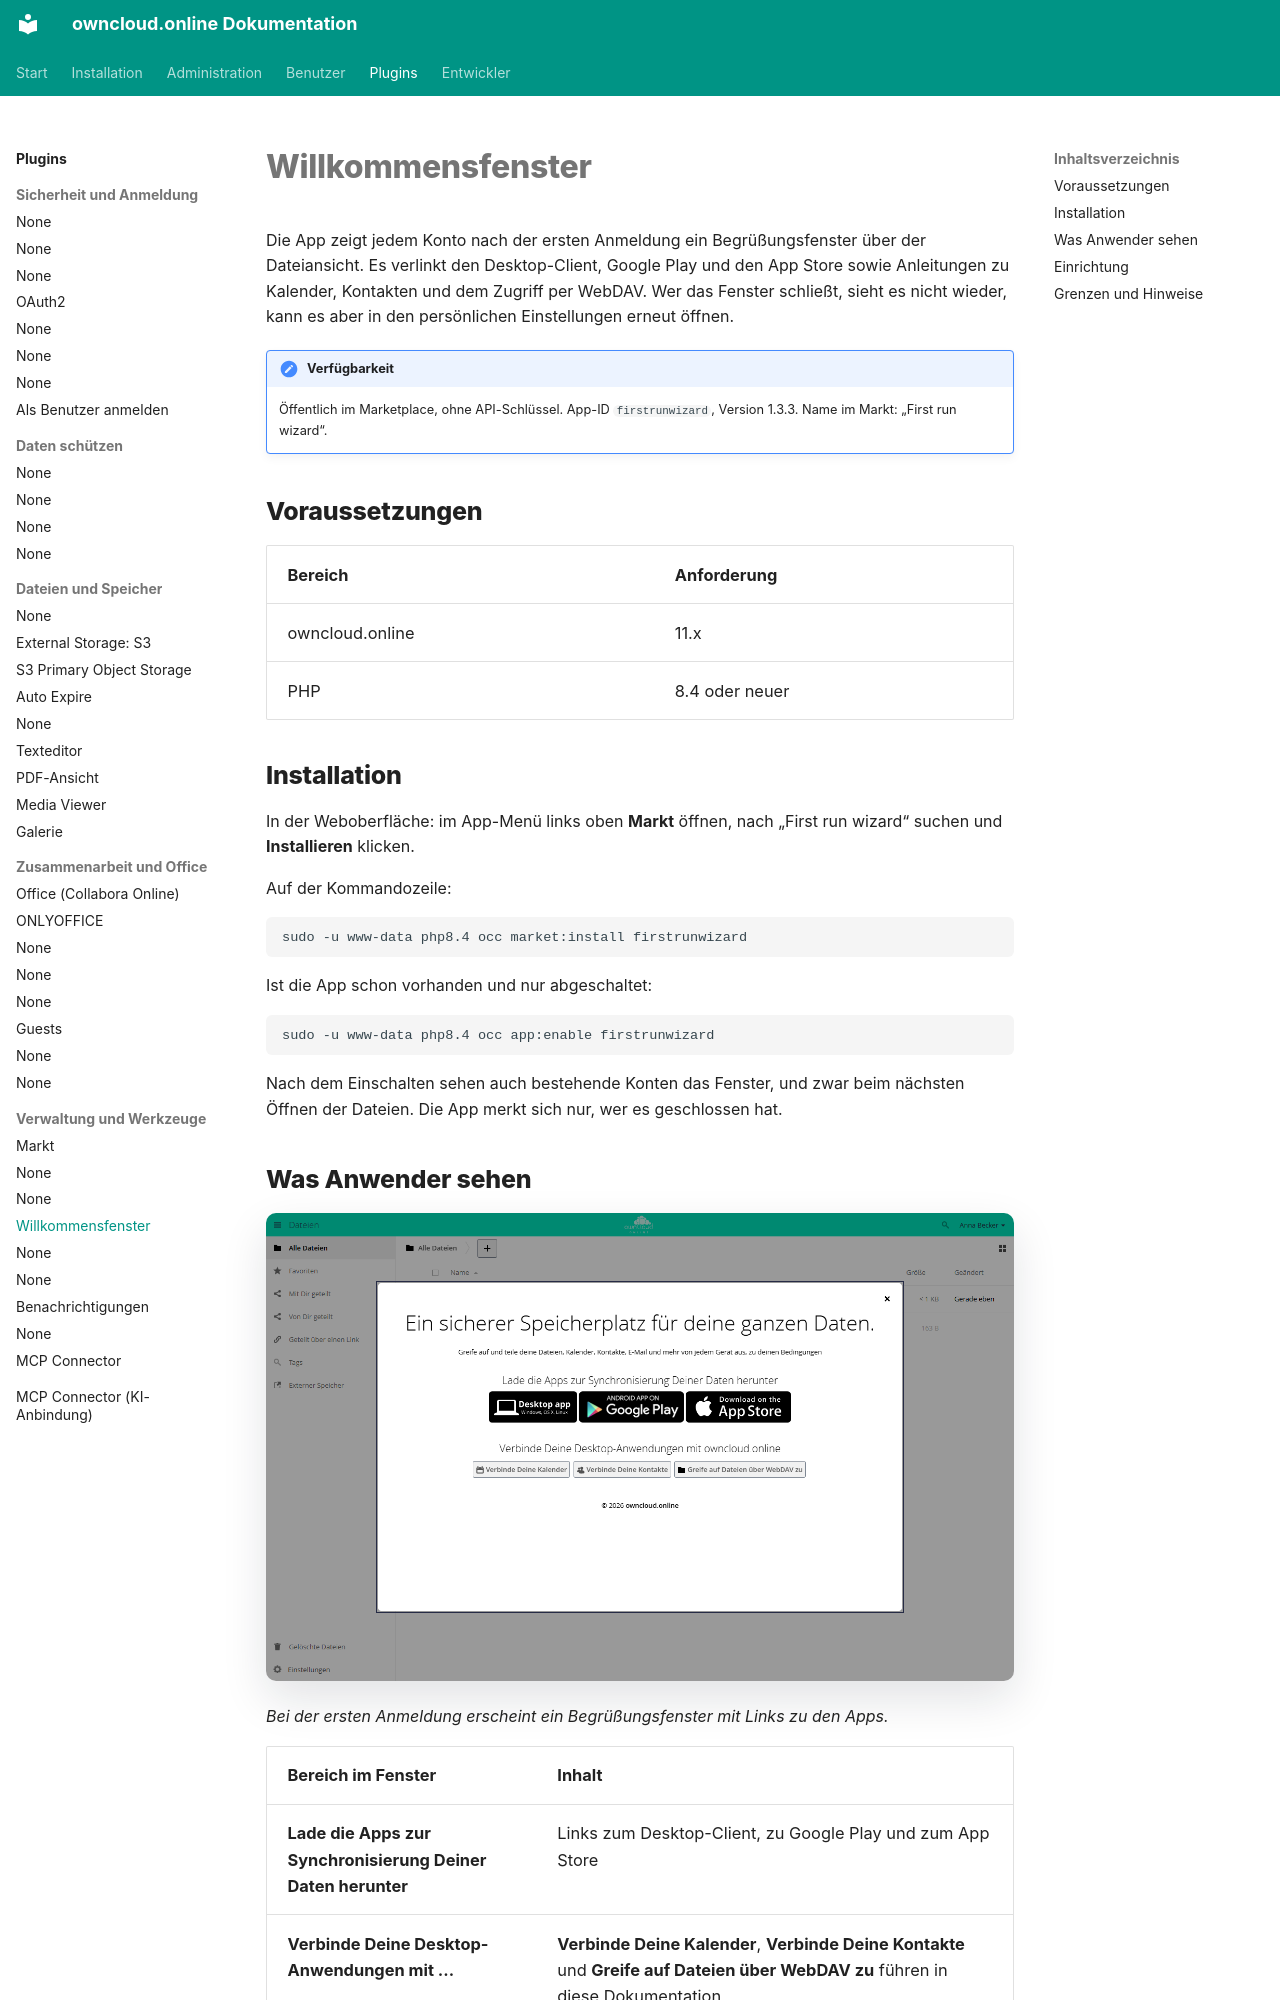

repository: BWTECH-github/owncloud.online · page: plugins/apps/firstrunwizard/index.html · generator: mkdocs

# Willkommensfenster

Die App zeigt jedem Konto nach der ersten Anmeldung ein Begrüßungsfenster über
der Dateiansicht. Es verlinkt den Desktop-Client, Google Play und den App Store
sowie Anleitungen zu Kalender, Kontakten und dem Zugriff per WebDAV. Wer das
Fenster schließt, sieht es nicht wieder, kann es aber in den persönlichen
Einstellungen erneut öffnen.

!!! note "Verfügbarkeit"
    Öffentlich im Marketplace, ohne API-Schlüssel. App-ID `firstrunwizard`,
    Version 1.3.3. Name im Markt: „First run wizard“.

## Voraussetzungen

| Bereich | Anforderung |
| --- | --- |
| owncloud.online | 11.x |
| PHP | 8.4 oder neuer |

## Installation

In der Weboberfläche: im App-Menü links oben **Markt** öffnen, nach
„First run wizard“ suchen und **Installieren** klicken.

Auf der Kommandozeile:

```bash
sudo -u www-data php8.4 occ market:install firstrunwizard
```

Ist die App schon vorhanden und nur abgeschaltet:

```bash
sudo -u www-data php8.4 occ app:enable firstrunwizard
```

Nach dem Einschalten sehen auch bestehende Konten das Fenster, und zwar beim
nächsten Öffnen der Dateien. Die App merkt sich nur, wer es geschlossen hat.

## Was Anwender sehen

![Begrüßungsfenster nach der ersten Anmeldung mit Links zu Desktop-App, Google Play und App Store](../../assets/screenshots/de/first-run-wizard.png)

*Bei der ersten Anmeldung erscheint ein Begrüßungsfenster mit Links zu den Apps.*

| Bereich im Fenster | Inhalt |
| --- | --- |
| **Lade die Apps zur Synchronisierung Deiner Daten herunter** | Links zum Desktop-Client, zu Google Play und zum App Store |
| **Verbinde Deine Desktop-Anwendungen mit …** | **Verbinde Deine Kalender**, **Verbinde Deine Kontakte** und **Greife auf Dateien über WebDAV zu** führen in diese Dokumentation |

Anwender schließen das Fenster über das Kreuz oben rechts, mit Esc oder per
Klick daneben. Danach erscheint es nicht wieder. Erneut öffnen lässt es sich
unter **Einstellungen → Persönlich → Allgemein** mit
**Den Einrichtungsassistenten erneut anzeigen**.
